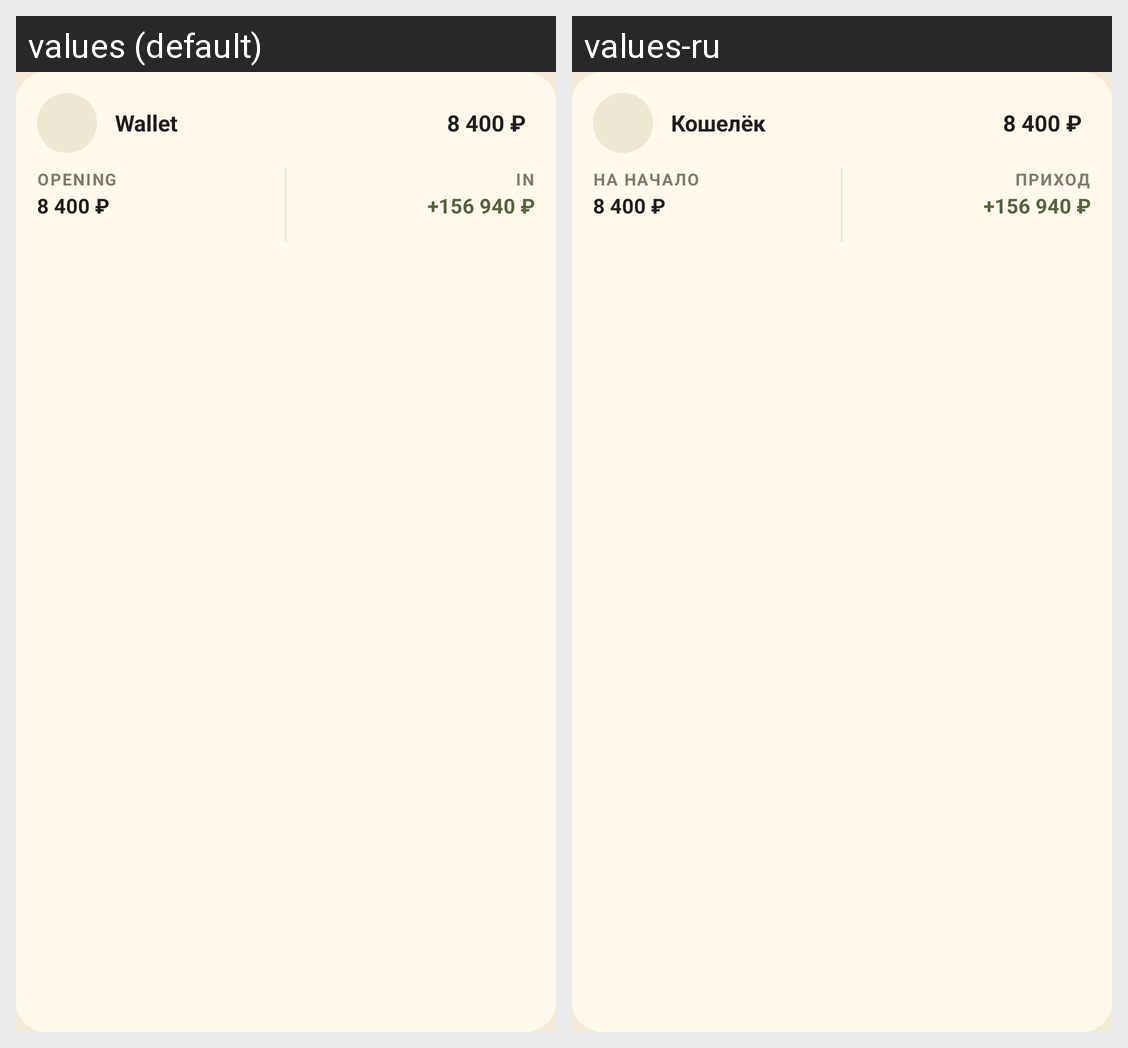

Here is an Android app screen in its default locale and in the app's own translations. Write out the translated-string differences for the strings that appear on this screen.
Android screen res/layout/wallet_balance_item_layout.xml rendered under 2 locales, left to right: values (default), values-ru. Device: Nexus 5 (rendered at 1080×1920; each locale shown at half size, 540×960, under a caption strip naming it); theme AppTheme.
Strings drawn on this screen, with the default value and each locale's value (text and hints the layout hard-codes, and strings that could not be matched under every locale, appear in the picture but are not listed):

wallet_balance_item_layout_wallet_name_text
  values: Wallet
  values-ru: Кошелёк

wallet_balance_item_layout_text_1
  values: OPENING
  values-ru: НА НАЧАЛО

wallet_balance_item_layout_text_2
  values: IN
  values-ru: ПРИХОД
